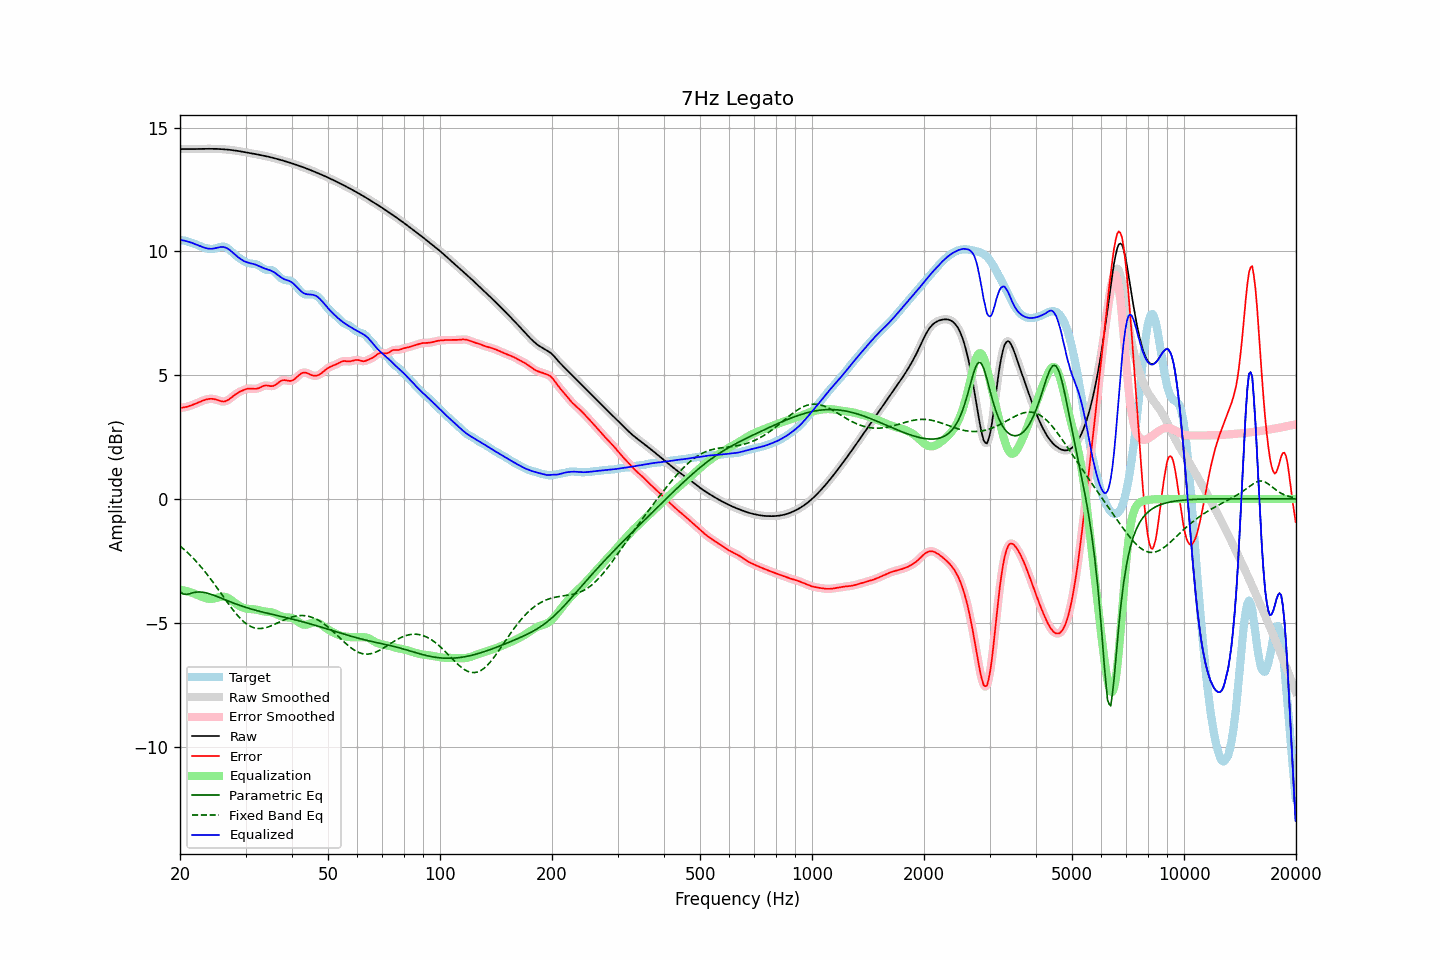

Source data for this figure (header and first rows):
frequency, raw, error, smoothed, error_smoothed, equalization, parametric_eq, fixed_band_eq, equalized_raw, equalized_smoothed, target
20.00, 14.13, 3.67, 14.13, 3.67, -3.67, -3.75, -1.90, 10.46, 10.46, 10.46
20.20, 14.13, 3.68, 14.13, 3.68, -3.68, -3.79, -1.96, 10.45, 10.45, 10.45
20.40, 14.13, 3.69, 14.13, 3.69, -3.69, -3.84, -2.01, 10.44, 10.44, 10.44
20.61, 14.13, 3.70, 14.13, 3.70, -3.71, -3.85, -2.07, 10.43, 10.43, 10.43
20.81, 14.13, 3.72, 14.13, 3.72, -3.72, -3.86, -2.13, 10.41, 10.41, 10.41
21.02, 14.13, 3.74, 14.13, 3.74, -3.74, -3.84, -2.19, 10.39, 10.39, 10.39
21.23, 14.13, 3.76, 14.13, 3.76, -3.76, -3.83, -2.25, 10.37, 10.37, 10.37
21.44, 14.13, 3.78, 14.13, 3.78, -3.78, -3.81, -2.31, 10.35, 10.35, 10.35
21.66, 14.13, 3.80, 14.13, 3.80, -3.80, -3.79, -2.38, 10.33, 10.33, 10.33
21.87, 14.13, 3.83, 14.13, 3.83, -3.83, -3.78, -2.45, 10.30, 10.30, 10.31
22.09, 14.13, 3.85, 14.13, 3.85, -3.86, -3.77, -2.52, 10.28, 10.28, 10.28
22.31, 14.14, 3.88, 14.14, 3.88, -3.88, -3.76, -2.59, 10.25, 10.25, 10.25
22.54, 14.14, 3.91, 14.14, 3.91, -3.91, -3.76, -2.66, 10.23, 10.23, 10.23
22.76, 14.14, 3.94, 14.14, 3.94, -3.94, -3.76, -2.74, 10.20, 10.20, 10.20
22.99, 14.14, 3.97, 14.14, 3.97, -3.97, -3.77, -2.82, 10.17, 10.17, 10.17
23.22, 14.14, 3.99, 14.14, 3.99, -3.99, -3.78, -2.90, 10.15, 10.15, 10.15
23.45, 14.14, 4.01, 14.14, 4.01, -4.01, -3.79, -2.98, 10.13, 10.13, 10.13
23.69, 14.14, 4.03, 14.14, 4.03, -4.02, -3.81, -3.06, 10.12, 10.12, 10.12
23.92, 14.14, 4.04, 14.14, 4.04, -4.03, -3.83, -3.14, 10.11, 10.11, 10.10
24.16, 14.14, 4.04, 14.14, 4.04, -4.04, -3.85, -3.23, 10.10, 10.10, 10.10
24.40, 14.14, 4.04, 14.14, 4.04, -4.04, -3.87, -3.32, 10.11, 10.11, 10.10
24.65, 14.14, 4.04, 14.14, 4.03, -4.03, -3.89, -3.41, 10.12, 10.11, 10.11
24.89, 14.14, 4.02, 14.14, 4.02, -4.01, -3.92, -3.49, 10.13, 10.13, 10.12
25.14, 14.14, 4.00, 14.14, 4.00, -3.99, -3.94, -3.59, 10.14, 10.14, 10.14
25.39, 14.13, 3.98, 14.13, 3.98, -3.97, -3.97, -3.68, 10.16, 10.16, 10.16
25.65, 14.13, 3.96, 14.13, 3.96, -3.96, -3.99, -3.77, 10.17, 10.17, 10.18
25.91, 14.13, 3.94, 14.13, 3.94, -3.95, -4.02, -3.86, 10.18, 10.18, 10.19
26.16, 14.12, 3.93, 14.12, 3.94, -3.95, -4.05, -3.95, 10.17, 10.17, 10.19
26.43, 14.12, 3.94, 14.12, 3.94, -3.96, -4.07, -4.04, 10.16, 10.16, 10.18
26.69, 14.11, 3.97, 14.11, 3.97, -3.98, -4.10, -4.13, 10.13, 10.13, 10.15
26.96, 14.11, 4.00, 14.11, 4.00, -4.01, -4.12, -4.23, 10.10, 10.10, 10.11
27.23, 14.10, 4.05, 14.10, 4.05, -4.05, -4.15, -4.31, 10.05, 10.05, 10.05
27.50, 14.09, 4.10, 14.09, 4.10, -4.09, -4.17, -4.40, 10.00, 10.00, 9.99
27.77, 14.08, 4.15, 14.08, 4.15, -4.14, -4.20, -4.48, 9.94, 9.94, 9.93
28.05, 14.07, 4.20, 14.07, 4.20, -4.19, -4.22, -4.57, 9.88, 9.88, 9.87
28.33, 14.07, 4.25, 14.07, 4.25, -4.24, -4.25, -4.64, 9.83, 9.83, 9.82
28.62, 14.06, 4.29, 14.06, 4.29, -4.28, -4.27, -4.72, 9.77, 9.77, 9.77
28.90, 14.04, 4.32, 14.04, 4.32, -4.32, -4.30, -4.79, 9.72, 9.72, 9.72
29.19, 14.03, 4.35, 14.03, 4.35, -4.36, -4.32, -4.86, 9.68, 9.68, 9.68
29.48, 14.02, 4.38, 14.02, 4.38, -4.39, -4.34, -4.92, 9.64, 9.64, 9.64
29.78, 14.01, 4.41, 14.01, 4.41, -4.41, -4.36, -4.98, 9.60, 9.60, 9.60
30.08, 14.00, 4.43, 14.00, 4.43, -4.43, -4.38, -5.03, 9.57, 9.57, 9.57
30.38, 13.99, 4.45, 13.99, 4.45, -4.44, -4.40, -5.08, 9.55, 9.55, 9.54
30.68, 13.98, 4.46, 13.98, 4.46, -4.44, -4.42, -5.12, 9.53, 9.53, 9.52
30.99, 13.96, 4.46, 13.96, 4.46, -4.45, -4.44, -5.15, 9.52, 9.52, 9.51
31.30, 13.95, 4.45, 13.95, 4.45, -4.45, -4.46, -5.18, 9.50, 9.50, 9.50
31.61, 13.94, 4.45, 13.94, 4.45, -4.46, -4.48, -5.20, 9.48, 9.48, 9.49
31.93, 13.93, 4.45, 13.93, 4.45, -4.46, -4.50, -5.22, 9.46, 9.46, 9.48
32.24, 13.92, 4.46, 13.92, 4.46, -4.48, -4.51, -5.23, 9.44, 9.44, 9.46
32.57, 13.90, 4.47, 13.90, 4.48, -4.49, -4.53, -5.23, 9.41, 9.41, 9.43
32.89, 13.89, 4.50, 13.89, 4.51, -4.51, -4.55, -5.24, 9.38, 9.38, 9.38
33.22, 13.88, 4.54, 13.88, 4.54, -4.53, -4.56, -5.23, 9.35, 9.35, 9.34
33.55, 13.86, 4.57, 13.86, 4.56, -4.54, -4.58, -5.22, 9.32, 9.32, 9.30
33.89, 13.85, 4.58, 13.85, 4.58, -4.55, -4.60, -5.21, 9.30, 9.30, 9.27
34.23, 13.84, 4.58, 13.84, 4.58, -4.56, -4.61, -5.19, 9.28, 9.28, 9.25
34.57, 13.82, 4.57, 13.82, 4.57, -4.56, -4.63, -5.17, 9.26, 9.26, 9.25
34.92, 13.81, 4.56, 13.81, 4.56, -4.57, -4.64, -5.14, 9.24, 9.24, 9.25
35.27, 13.79, 4.55, 13.79, 4.56, -4.58, -4.66, -5.12, 9.21, 9.21, 9.24
35.62, 13.77, 4.56, 13.77, 4.57, -4.60, -4.67, -5.09, 9.18, 9.18, 9.21
35.97, 13.76, 4.59, 13.76, 4.59, -4.62, -4.69, -5.06, 9.14, 9.14, 9.17
... 635 more rows
